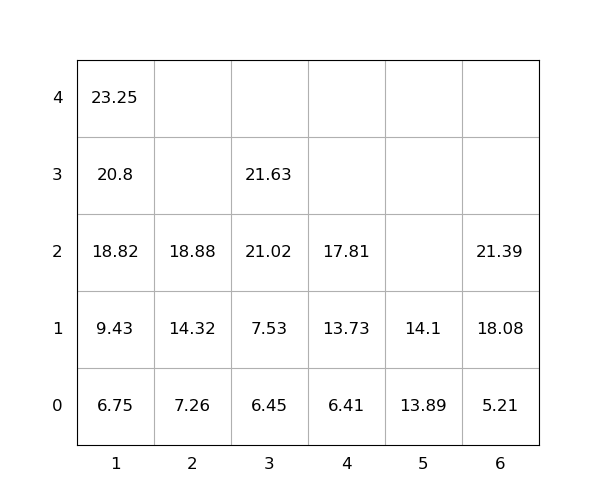

The table this chart was drawn from, first rows:
idx, loc_x, loc_y, loc_z, weight, seq, emerg, reloc, size(ft)
1, 1, 0, 0, 6.75, 1, 0, 0, 20
2, 1, 0, 1, 9.43, 2, 0, 0, 20
3, 1, 0, 2, 18.82, 3, 0, 0, 20
4, 1, 0, 3, 20.8, 4, 0, 0, 20
5, 3, 0, 0, 6.45, 5, 0, 0, 20
6, 3, 0, 1, 7.53, 6, 0, 0, 20
7, 3, 0, 2, 21.02, 7, 0, 0, 20
8, 2, 0, 0, 7.26, 8, 0, 0, 20
9, 6, 0, 0, 5.21, 9, 0, 0, 20
10, 2, 0, 1, 14.32, 10, 0, 0, 20
11, 4, 0, 0, 6.41, 11, 0, 0, 20
12, 6, 0, 1, 18.08, 12, 0, 0, 20
13, 1, 0, 4, 23.25, 13, 0, 0, 20
14, 3, 0, 3, 21.63, 14, 0, 0, 20
15, 4, 0, 1, 13.73, 15, 0, 0, 20
16, 6, 0, 2, 21.39, 16, 0, 0, 20
17, 4, 0, 2, 17.81, 17, 0, 0, 20
18, 5, 0, 0, 13.89, 18, 0, 0, 20
19, 2, 0, 2, 18.88, 19, 0, 0, 20
20, 5, 0, 1, 14.1, 20, 0, 0, 20
